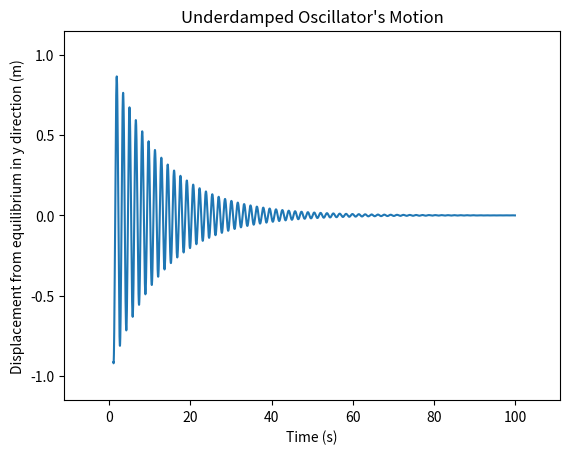

Generate this figure with matplotlib:
# Damped Oscillator

import numpy as np
from matplotlib import pyplot as plt


# Declare Initial Conditions
t = np.linspace(1,100,10000)
A = 1
B = 0.08
w1 = 4
S = 1
x = (A * np.exp(-B*t)) * np.cos(w1*t - S)

# Plot underdamped oscillations
plt.figure(1)
plt.plot(t, x)
plt.xlim([-11.15, 111.15])  # Increase plot dimensions
plt.ylim([-1.15, 1.15])
plt.title("Underdamped Oscillator's Motion")
plt.xlabel("Time (s)")
plt.ylabel("Displacement from equilibrium in y direction (m)")

plt.show()  # set plot(s) properties above before showing
